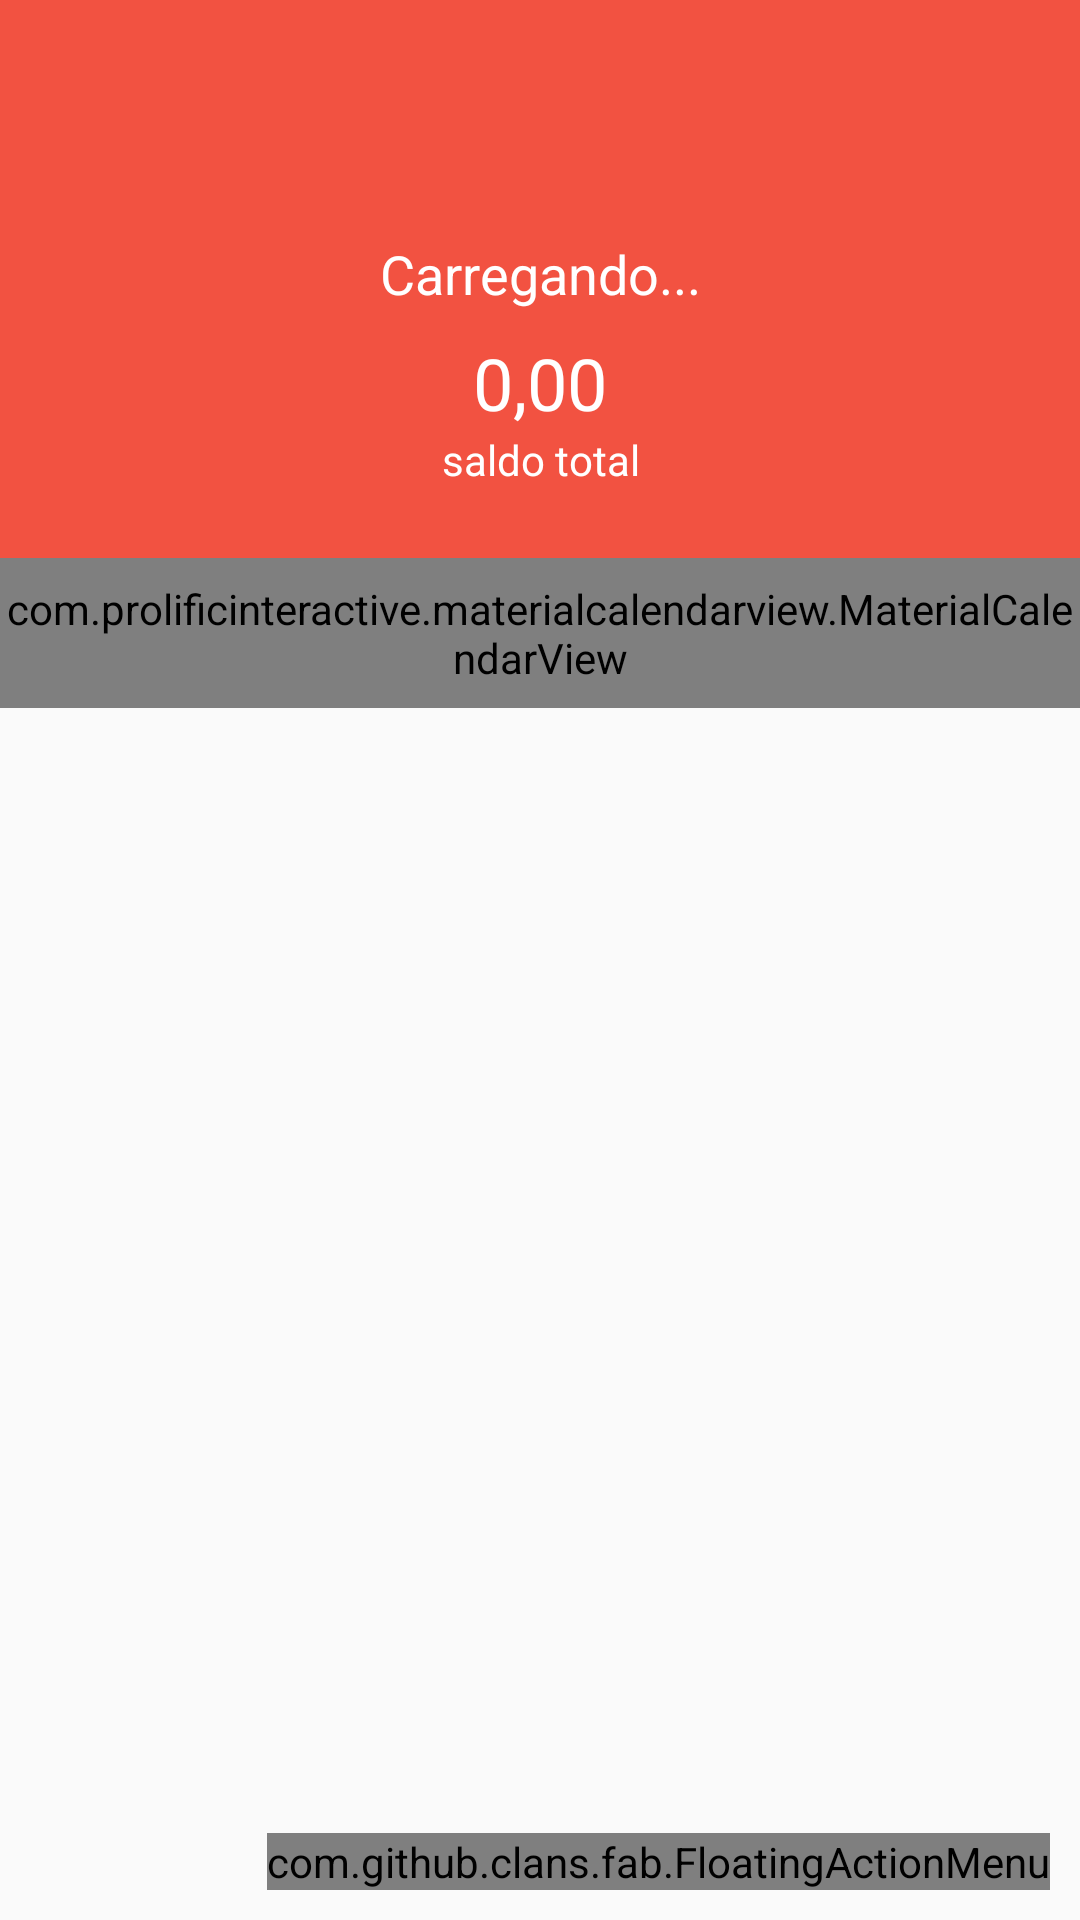

Reconstruct the res/layout file that produces this screen, plus the resources it refers to.
<!-- AndroidManifest.xml: activity theme AppTheme.NoActionBar -->
<!-- res/layout/activity_principal.xml -->
<?xml version="1.0" encoding="utf-8"?>
<android.support.design.widget.CoordinatorLayout xmlns:android="http://schemas.android.com/apk/res/android"
    xmlns:app="http://schemas.android.com/apk/res-auto"
    xmlns:tools="http://schemas.android.com/tools"
    android:layout_width="match_parent"
    android:layout_height="match_parent"
    xmlns:fab="http://schemas.android.com/apk/res-auto"
    tools:context=".activity.PrincipalActivity">

    <android.support.design.widget.AppBarLayout
        android:layout_width="match_parent"
        android:layout_height="wrap_content"
        android:theme="@style/AppTheme.AppBarOverlay"
        app:elevation="0dp">

        <android.support.v7.widget.Toolbar
            android:id="@+id/toolbar"
            android:layout_width="match_parent"
            android:layout_height="?attr/actionBarSize"
            android:background="?attr/colorPrimary"
            app:popupTheme="@style/AppTheme.PopupOverlay" />

    </android.support.design.widget.AppBarLayout>

    <include layout="@layout/content_principal" />

    <com.github.clans.fab.FloatingActionMenu
        android:layout_width="wrap_content"
        android:layout_height="wrap_content"
        android:layout_gravity="end|bottom"
        android:layout_margin="10dp"
        app:menu_colorNormal="@color/colorAccent"
        app:menu_colorPressed="@color/colorAccent"
        app:menu_fab_size="normal"
        fab:menu_icon="@drawable/ic_add_24dp">

        <com.github.clans.fab.FloatingActionButton
            android:id="@+id/menu_despesa"
            android:layout_width="wrap_content"
            android:layout_height="wrap_content"
            android:src="@drawable/ic_clear_24dp"
            android:onClick="adicionarDespesa"
            fab:fab_colorNormal="@color/colorPrimaryDespesa"
            fab:fab_label="Despesa"
            fab:fab_size="mini" />

        <com.github.clans.fab.FloatingActionButton
            android:id="@+id/menu_receita"
            android:layout_width="wrap_content"
            android:layout_height="wrap_content"
            android:onClick="adicionarReceita"
            android:src="@drawable/ic_add_24dp"
            fab:fab_colorNormal="@color/colorPrimaryReceita"
            fab:fab_label="Receita"
            fab:fab_size="mini" />

    </com.github.clans.fab.FloatingActionMenu>

</android.support.design.widget.CoordinatorLayout>
<!-- res/layout/content_principal.xml (included above) -->
<?xml version="1.0" encoding="utf-8"?>
<LinearLayout xmlns:android="http://schemas.android.com/apk/res/android"
    xmlns:app="http://schemas.android.com/apk/res-auto"
    xmlns:tools="http://schemas.android.com/tools"
    android:layout_width="match_parent"
    android:layout_height="match_parent"
    android:orientation="vertical"
    app:layout_behavior="@string/appbar_scrolling_view_behavior"
    tools:context=".activity.PrincipalActivity"
    tools:showIn="@layout/activity_principal">

    <LinearLayout
        android:layout_width="match_parent"
        android:layout_height="130dp"
        android:background="@color/colorPrimary"
        android:gravity="center"
        android:orientation="vertical">

        <TextView
            android:id="@+id/txtLoad"
            android:layout_width="match_parent"
            android:layout_height="wrap_content"
            android:gravity="center"
            android:paddingBottom="8dp"
            android:text="Carregando..."
            android:textColor="@android:color/white"
            android:textSize="18sp" />

        <TextView
            android:id="@+id/txtSaldoTotal"
            android:layout_width="match_parent"
            android:layout_height="wrap_content"
            android:gravity="center"
            android:text="0,00"
            android:textColor="@android:color/white"
            android:textSize="24sp" />

        <TextView
            android:id="@+id/textView10"
            android:layout_width="match_parent"
            android:layout_height="wrap_content"
            android:gravity="center"
            android:text="saldo total"
            android:textColor="@android:color/white" />
    </LinearLayout>

    <com.prolificinteractive.materialcalendarview.MaterialCalendarView
        xmlns:app="http://schemas.android.com/apk/res-auto"
        android:id="@+id/calendarView"
        android:layout_width="match_parent"
        android:layout_height="50dp"
        app:mcv_showOtherDates="all"
        app:mcv_tileSize="50dp"
        app:mcv_selectionColor="@color/colorAccent"
        />

    <android.support.v7.widget.RecyclerView
        android:id="@+id/recycleViewMov"
        android:layout_width="match_parent"
        android:layout_height="260dp" />

</LinearLayout>
<!-- resources referenced by this layout -->
<resources>
  <color name="colorAccent">#021378</color>
  <color name="colorPrimary">#f25241</color>
  <color name="colorPrimaryDespesa">#e63939</color>
  <color name="colorPrimaryReceita">#576ef9</color>
  <style name="AppTheme.AppBarOverlay" parent="ThemeOverlay.AppCompat.Dark.ActionBar" />
  <style name="AppTheme.PopupOverlay" parent="ThemeOverlay.AppCompat.Light" />
  <style name="AppTheme.NoActionBar">
          <item name="windowActionBar">false</item>
          <item name="windowNoTitle">true</item>
      </style>
</resources>
